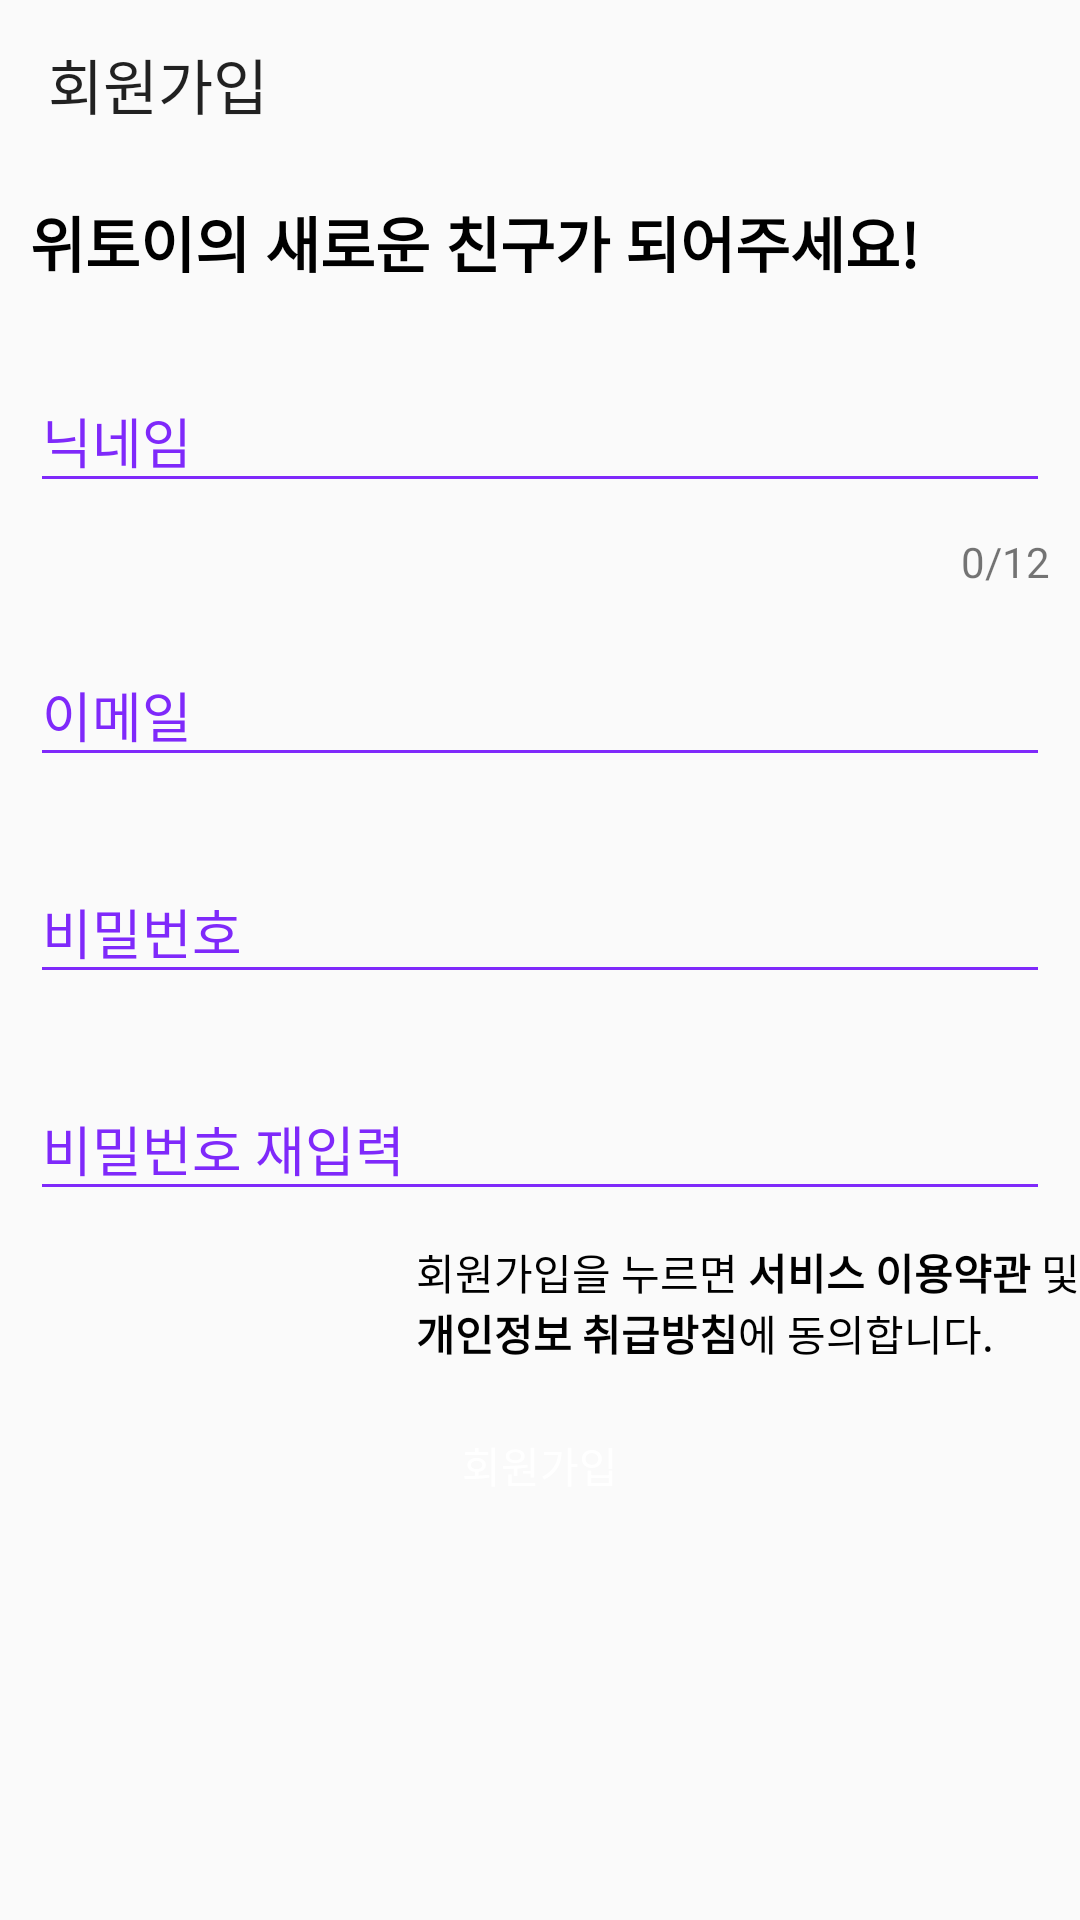

Produce the Android XML layout that renders to this screen, including the resource entries it uses.
<!-- AndroidManifest.xml: application theme AppTheme.NoActionBar -->
<!-- res/layout/activity_signup.xml -->
<?xml version="1.0" encoding="utf-8"?>
<layout xmlns:android="http://schemas.android.com/apk/res/android"
    xmlns:app="http://schemas.android.com/apk/res-auto"
    xmlns:tools="http://schemas.android.com/tools">

    <androidx.constraintlayout.widget.ConstraintLayout
        android:id="@+id/signup_layout"
        android:layout_width="match_parent"
        android:layout_height="match_parent"
        tools:context=".view.activities.SignupActivity">

        <androidx.core.widget.NestedScrollView
            android:layout_width="match_parent"
            android:layout_height="match_parent"
            android:fillViewport="true">

            <LinearLayout
                android:layout_width="match_parent"
                android:layout_height="match_parent"
                android:orientation="vertical">

                <androidx.appcompat.widget.Toolbar
                    android:id="@+id/signupActivity_Toolbar"
                    android:layout_width="match_parent"
                    android:layout_height="wrap_content"
                    app:title="회원가입"/>

                <TextView
                    android:layout_width="wrap_content"
                    android:layout_height="wrap_content"
                    android:layout_margin="10dp"
                    android:text="위토이의 새로운 친구가 되어주세요!"
                    android:textColor="@color/black"
                    android:textSize="20sp"
                    android:textStyle="bold" />

                <com.google.android.material.textfield.TextInputLayout
                    android:id="@+id/userNameTIL"
                    android:layout_width="match_parent"
                    android:layout_height="wrap_content"
                    android:layout_margin="10dp"
                    android:theme="@style/TextInputLayoutUnderlineColor">

                    <com.google.android.material.textfield.TextInputEditText
                        android:id="@+id/userNameET"
                        android:layout_width="match_parent"
                        android:layout_height="wrap_content"
                        android:hint="닉네임"
                        android:inputType="text"
                        android:maxLength="12" />

                </com.google.android.material.textfield.TextInputLayout>

                <TextView
                    android:id="@+id/showTextLimit"
                    android:layout_width="wrap_content"
                    android:layout_height="wrap_content"
                    android:layout_gravity="right"
                    android:layout_marginRight="10dp"
                    android:text="0/12" />

                <com.google.android.material.textfield.TextInputLayout
                    android:id="@+id/emailTIL"
                    android:layout_width="match_parent"
                    android:layout_height="wrap_content"
                    android:layout_margin="10dp"
                    android:theme="@style/TextInputLayoutUnderlineColor">

                    <com.google.android.material.textfield.TextInputEditText
                        android:id="@+id/emailET"
                        android:layout_width="match_parent"
                        android:layout_height="wrap_content"
                        android:hint="이메일"
                        android:inputType="textEmailAddress" />

                </com.google.android.material.textfield.TextInputLayout>

                <com.google.android.material.textfield.TextInputLayout
                    android:id="@+id/passwordTIL"
                    android:layout_width="match_parent"
                    android:layout_height="wrap_content"
                    android:layout_margin="10dp"
                    android:theme="@style/TextInputLayoutUnderlineColor">

                    <com.google.android.material.textfield.TextInputEditText
                        android:id="@+id/passwordET"
                        android:layout_width="match_parent"
                        android:layout_height="wrap_content"
                        android:hint="비밀번호"
                        android:inputType="textPassword" />

                </com.google.android.material.textfield.TextInputLayout>

                <com.google.android.material.textfield.TextInputLayout
                    android:id="@+id/passwordCheckTIL"
                    android:layout_width="match_parent"
                    android:layout_height="wrap_content"
                    android:layout_margin="10dp"
                    android:theme="@style/TextInputLayoutUnderlineColor">

                    <com.google.android.material.textfield.TextInputEditText
                        android:id="@+id/passwordCheckET"
                        android:layout_width="match_parent"
                        android:layout_height="wrap_content"
                        android:hint="비밀번호 재입력"
                        android:inputType="textPassword" />

                </com.google.android.material.textfield.TextInputLayout>

                <TextView
                    android:layout_width="wrap_content"
                    android:layout_height="wrap_content"
                    android:layout_gravity="right"
                    android:text="@string/confirm_signup"
                    android:textColor="@color/black" />

                <Button
                    style="@style/StandardButtonOkay"
                    android:layout_width="match_parent"
                    android:layout_height="wrap_content"
                    android:layout_margin="10dp"
                    android:onClick="onSignup"
                    android:text="@string/button_signup_text" />

            </LinearLayout>

        </androidx.core.widget.NestedScrollView>

        <LinearLayout
            android:id="@+id/signupProgressLayout"
            android:layout_width="match_parent"
            android:layout_height="match_parent"
            android:background="@color/transparent_gray"
            android:gravity="center"
            android:orientation="vertical"
            android:visibility="gone">

            <ProgressBar
                android:layout_width="wrap_content"
                android:layout_height="wrap_content"
                android:indeterminate="true"
                android:indeterminateTint="@color/light_purple"
                android:indeterminateTintMode="src_atop" />
        </LinearLayout>

    </androidx.constraintlayout.widget.ConstraintLayout>
</layout>
<!-- resources referenced by this layout -->
<resources>
  <color name="black">#000000</color>
  <color name="light_purple">#A160FD</color>
  <color name="transparent_gray">#99cccccc</color>
  <string name="button_signup_text">회원가입</string>
  <string name="confirm_signup">회원가입을 누르면 <b>서비스 이용약관</b> 및\n<b>개인정보 취급방침</b>에 동의합니다.</string>
  <style name="StandardButtonOkay">
          <item name="android:foreground">?attr/selectableItemBackground</item>
          <item name="android:background">@drawable/standard_button_okay_rounded</item>
          <item name="android:textColor">@color/white</item>
      </style>
  <style name="TextInputLayoutUnderlineColor">
          <item name="colorControlNormal">@color/purple</item>
          <item name="colorControlActivated">@color/purple</item>
          <item name="colorControlHighlight">@color/purple</item>
          <item name="android:textColorHint">@color/purple</item>
      </style>
  <style name="AppTheme.NoActionBar">
          <item name="windowActionBar">false</item>
          <item name="windowNoTitle">true</item>
      </style>
  <color name="white">#FFFFFF</color>
  <color name="purple">#7F29FA</color>
</resources>
